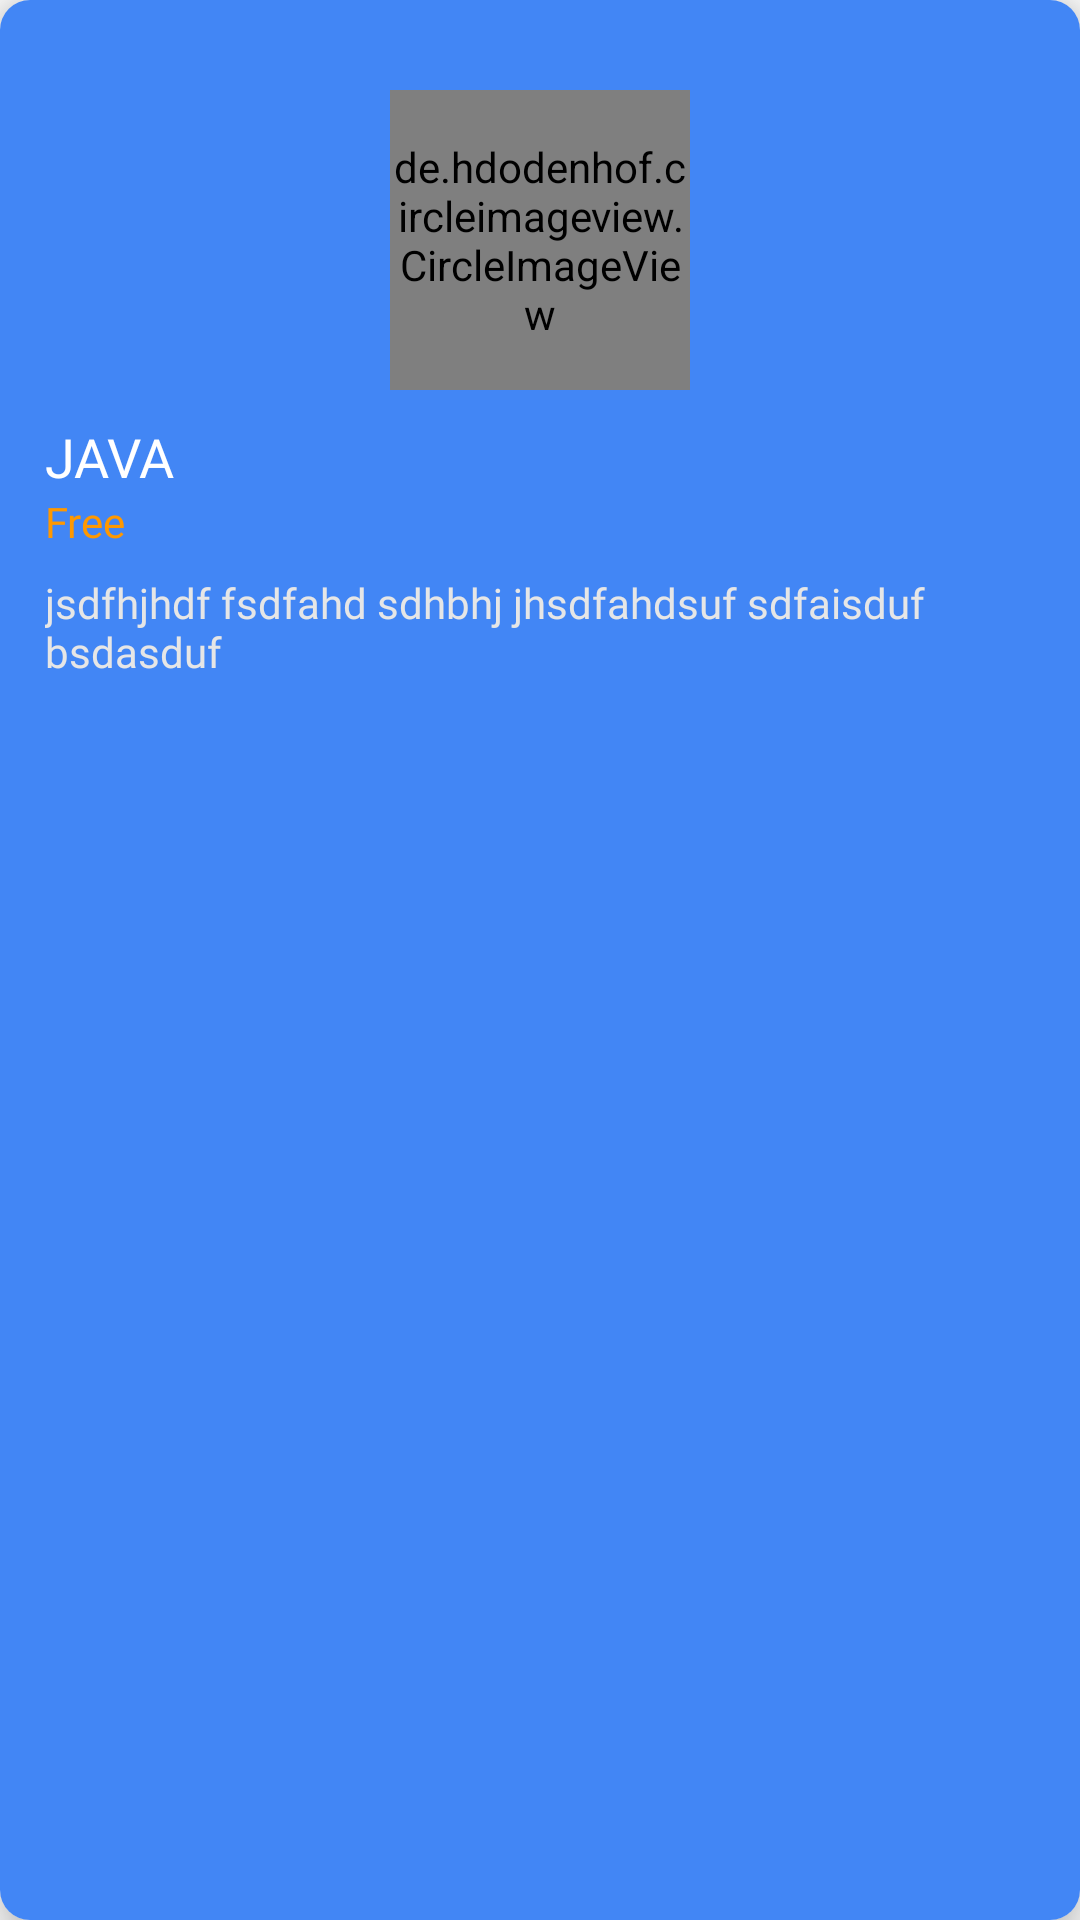

Here is an Android app screen rendered from its layout file. Give the layout XML and the strings, colors and styles it references.
<!-- AndroidManifest.xml: application theme AppTheme -->
<!-- res/layout/featured_card.xml -->
<?xml version="1.0" encoding="utf-8"?>
<androidx.cardview.widget.CardView xmlns:android="http://schemas.android.com/apk/res/android"
    android:layout_width="150dp"
    android:layout_height="280dp"
    xmlns:app="http://schemas.android.com/apk/res-auto"
    app:cardCornerRadius="10dp"
    app:cardElevation="9dp"
    android:layout_margin="10dp">

    <LinearLayout
        android:padding="15dp"
        android:background="@drawable/ripple_design_card"
        android:orientation="vertical"
        android:layout_width="match_parent"
        android:layout_height="match_parent">

        <de.hdodenhof.circleimageview.CircleImageView
            android:id="@+id/featured_image"
            android:layout_width="100dp"
            android:layout_height="100dp"
            android:layout_gravity="center"
            android:layout_marginTop="15dp"
            android:src="@drawable/java_icon"
            app:civ_border_width="2dp"
            app:civ_border_color="#FFFFFF"/>

        <TextView
            android:id="@+id/featured_title"
            android:layout_width="wrap_content"
            android:layout_height="wrap_content"
            android:text="JAVA"
            android:layout_marginTop="10dp"
            android:textSize="18sp"
            android:textColor="@color/text2"
            android:fontFamily="@font/muli_black"
            />

        <TextView
            android:layout_width="wrap_content"
            android:layout_height="wrap_content"
            android:text="Free"
            android:textColor="#FF9800"
            android:fontFamily="@font/aubrey"/>

        <TextView
            android:layout_marginTop="8dp"
            android:fontFamily="@font/muli"
            android:textColor="#E6E6E6"
            android:id="@+id/featured_description"
            android:layout_width="wrap_content"
            android:layout_height="wrap_content"
            android:text="jsdfhjhdf fsdfahd sdhbhj jhsdfahdsuf sdfaisduf bsdasduf"/>
    </LinearLayout>

</androidx.cardview.widget.CardView>
<!-- resources referenced by this layout -->
<resources>
  <color name="text2">#FFFFFF</color>
  <!-- drawable java_icon: jpg bitmap (drawable, 47961 bytes) -->
  <!-- drawable ripple_design_card (drawable-mdpi) -->
  <?xml version="1.0" encoding="utf-8"?>
  <ripple
      xmlns:android="http://schemas.android.com/apk/res/android"
      android:color="@android:color/darker_gray">
      <item android:drawable="@drawable/gradient_card"></item>
  
  </ripple>
  <style name="AppTheme" parent="Theme.AppCompat.Light.DarkActionBar">
          
          <item name="colorPrimary">@color/colorPrimaryDark</item>
          <item name="colorPrimaryDark">@color/colorPrimary</item>
          <item name="colorAccent">@color/colorAccent</item>
      </style>
  <!-- drawable gradient_card (drawable) -->
  <?xml version="1.0" encoding="utf-8"?>
  <shape xmlns:android="http://schemas.android.com/apk/res/android">
  
      <gradient
          android:angle="90"
          android:startColor="#4286f5"
          android:endColor="#4286f5"/>
  </shape>
  <color name="colorPrimaryDark">#103078</color>
  <color name="colorPrimary">#14357f</color>
  <color name="colorAccent">#000000</color>
</resources>
